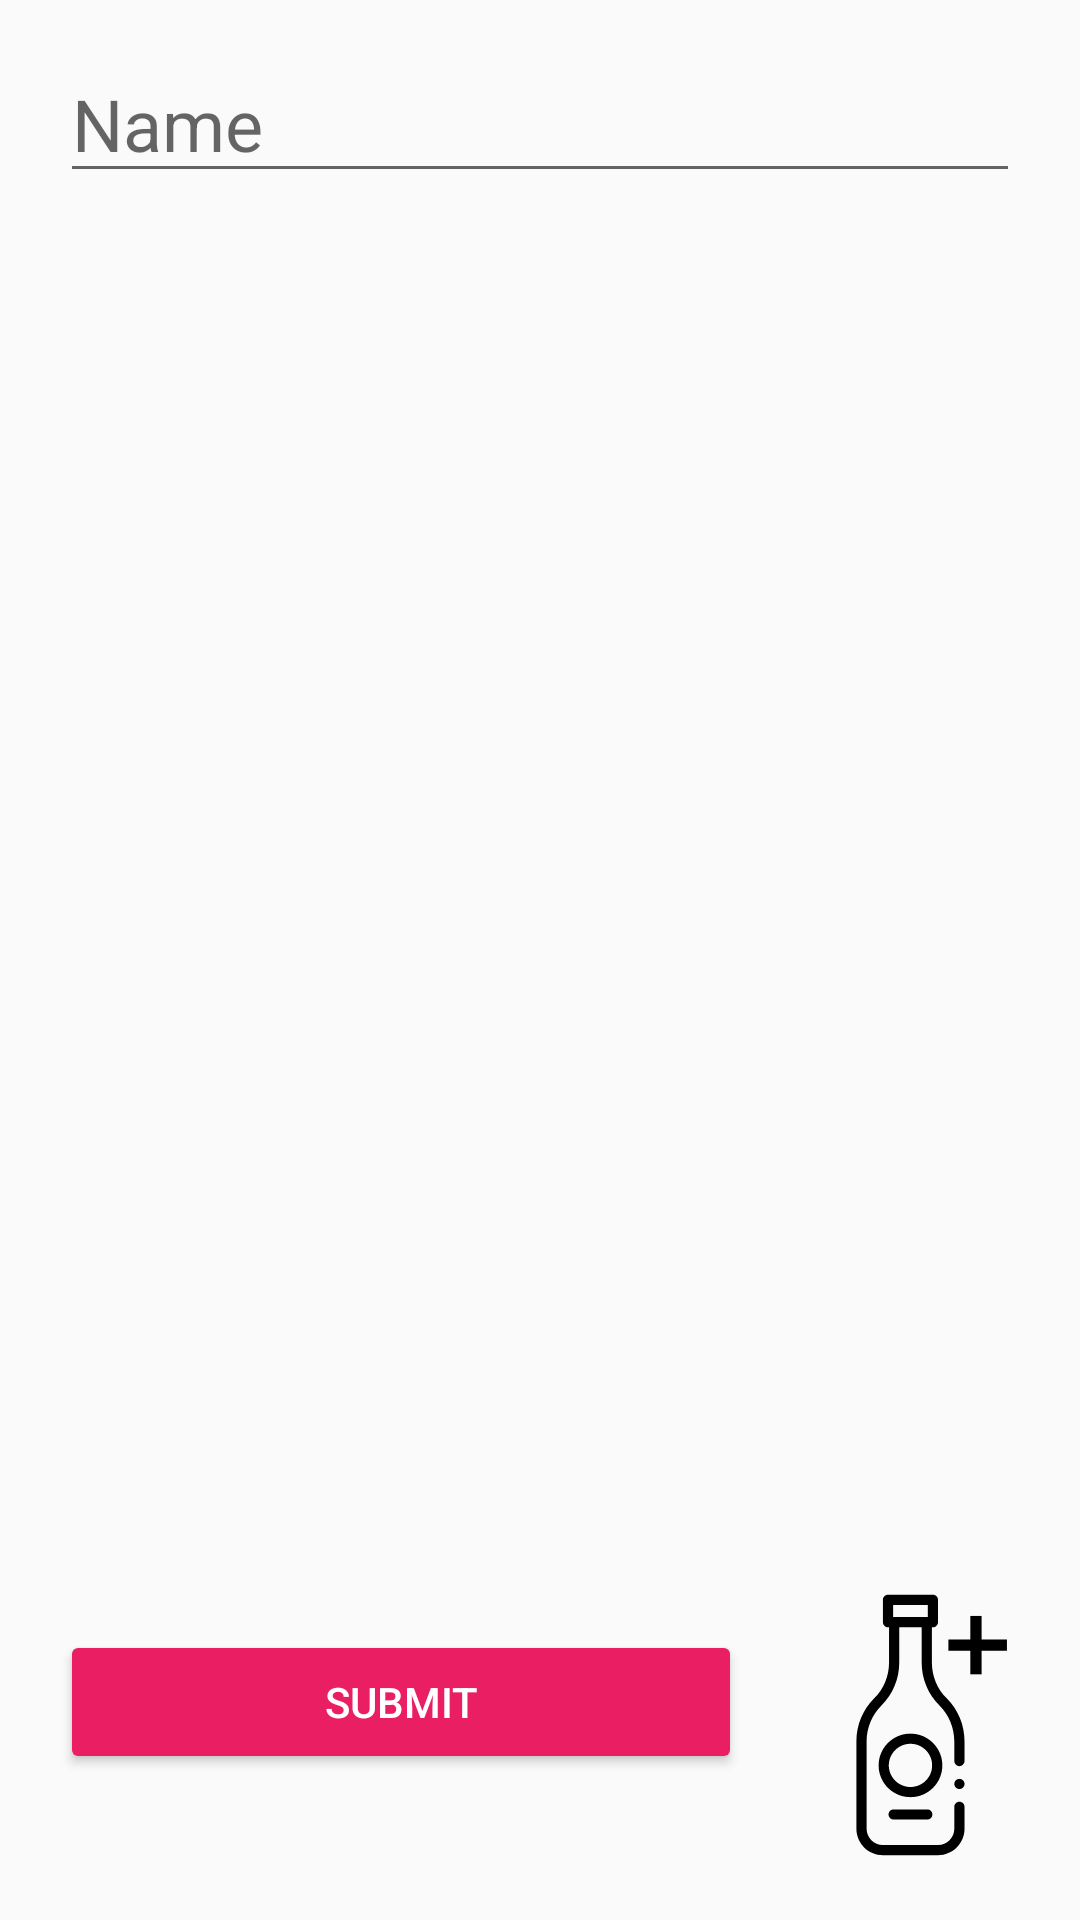

Here is an Android app screen rendered from its layout file. Give the layout XML and the strings, colors and styles it references.
<!-- AndroidManifest.xml: application theme AppTheme -->
<!-- res/layout/activity_add_table_and_drinks.xml -->
<?xml version="1.0" encoding="utf-8"?>
<LinearLayout xmlns:android="http://schemas.android.com/apk/res/android"
    xmlns:app="http://schemas.android.com/apk/res-auto"
    xmlns:tools="http://schemas.android.com/tools"
    android:layout_width="match_parent"
    android:layout_height="match_parent"
    android:orientation="vertical"
    tools:context=".Activitys.AddTableandDrinks">

    <EditText
        android:id="@+id/txt_TableName"
        android:layout_width="match_parent"
        android:layout_height="wrap_content"
        android:layout_marginLeft="20dp"
        android:layout_marginTop="15dp"
        android:layout_marginRight="20dp"
        android:layout_marginBottom="5dp"
        android:hint="Name"
        android:textSize="24sp" />

    <ListView
        android:id="@+id/drinks_listview"
        android:layout_width="match_parent"
        android:layout_height="match_parent"
        android:layout_marginLeft="20dp"
        android:layout_marginTop="10dp"
        android:layout_marginRight="20dp"
        android:layout_marginBottom="10dp"
        android:layout_weight="1">

    </ListView>

    <LinearLayout
        android:layout_width="match_parent"
        android:layout_height="wrap_content"
        android:orientation="horizontal">

        <Button
            android:id="@+id/btn_submit_table"
            android:layout_width="wrap_content"
            android:layout_height="wrap_content"
            android:layout_gravity="center"
            android:layout_marginLeft="20dp"
            android:layout_marginRight="30dp"
            android:layout_marginBottom="15dp"
            android:layout_weight="1"
            android:backgroundTint="#E91E63"
            android:text="Submit"
            android:textColor="#FFFFFF" />

        <Button
            android:id="@+id/btn_add_Drink"
            android:layout_width="62.5dp"
            android:layout_height="100dp"
            android:layout_gravity="right"
            android:layout_marginRight="20dp"
            android:layout_marginBottom="15dp"
            android:background="@drawable/ic_beer_add"
            android:clickable="true"
            android:contextClickable="true"
            android:minHeight="50dp" />
    </LinearLayout>

</LinearLayout>
<!-- resources referenced by this layout -->
<resources>
  <!-- drawable ic_beer_add: vector/xml drawable (drawable, 2877 chars, omitted) -->
  <style name="AppTheme" parent="Theme.AppCompat.Light">
          
          <item name="colorPrimary">@color/colorPrimary</item>
          <item name="colorPrimaryDark">@color/colorPrimaryDark</item>
          <item name="colorAccent">@color/colorAccent</item>
      </style>
  <color name="colorPrimary">#6200EE</color>
  <color name="colorPrimaryDark">#3700B3</color>
  <color name="colorAccent">#03DAC5</color>
</resources>
